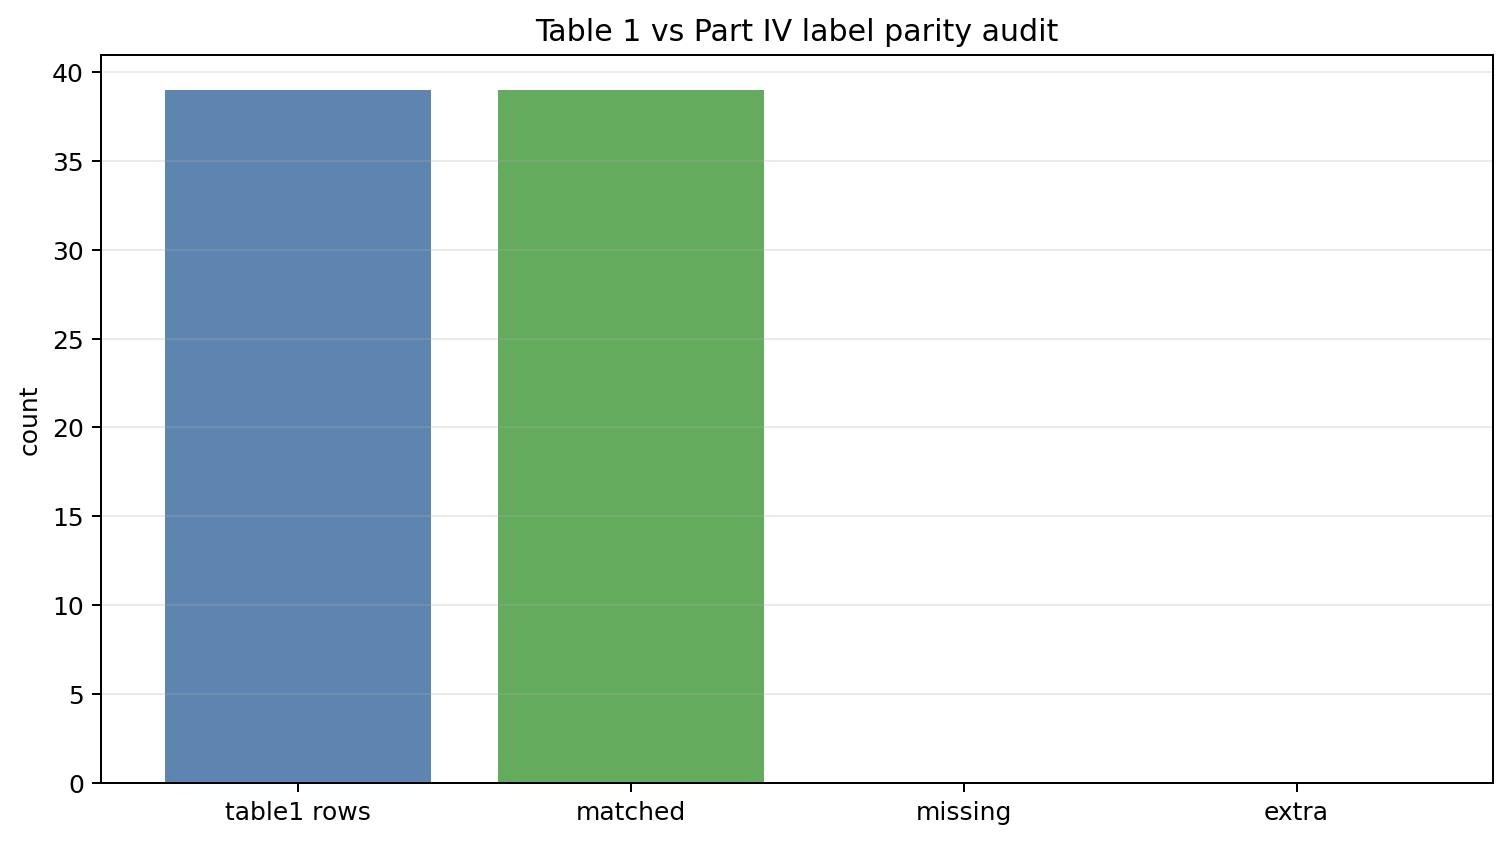

The table this chart was drawn from, first rows:
row_no, topic, observable, row_label, part4_section, present_in_part4_label_block
1, LLR（月レーザー測距）, 残差RMS（中央値, station×reflector）, LLR（月レーザー測距）｜残差RMS（中央値, station×reflecto…, 7, 1
2, LLR（月レーザー測距：NGLR-1）, 残差RMS（中央値, station×NGLR-1）, LLR（月レーザー測距：NGLR-1）｜残差RMS（中央値, station×N…, 7, 1
3, Cassini（太陽会合）, ドップラー y(t)（観測 vs P-model）, Cassini（太陽会合）｜ドップラー y(t)（観測 vs P-model）, 9, 1
4, Viking（太陽会合）, 往復Shapiro遅延ピーク, Viking（太陽会合）｜往復Shapiro遅延ピーク, 9, 1
5, Mercury（近日点移動）, 近日点移動（角秒/世紀）, Mercury（近日点移動）｜近日点移動（角秒/世紀）, 9, 1
6, GPS（衛星時計）, 残差RMS（中央値, 衛星ごと）, GPS（衛星時計）｜残差RMS（中央値, 衛星ごと）, 9, 1
7, 光偏向（太陽）, PPN γ（GR=1）, 光偏向（太陽）｜PPN γ（GR=1）, 9, 1
8, 重力赤方偏移, 偏差 ε（GR=0）, 重力赤方偏移｜偏差 ε（GR=0）, 9, 1
9, 重力赤方偏移, 偏差 ε（GR=0）, 重力赤方偏移｜偏差 ε（GR=0）, 9, 1
10, 宇宙論（距離二重性）, η^(P)(z=1)（D_L/((1+z)D_A)）, 宇宙論（距離二重性）｜η^(P)(z=1)（D_L/((1+z)D_A)）, 11, 1
11, 宇宙論（Tolman表面輝度）, 指数 n（SB ∝ (1+z)^-n）, 宇宙論（Tolman表面輝度）｜指数 n（SB ∝ (1+z)^-n）, 11, 1
12, 宇宙論（Tolman表面輝度）, 指数 n（SB ∝ (1+z)^-n）, 宇宙論（Tolman表面輝度）｜指数 n（SB ∝ (1+z)^-n）, 11, 1
13, 宇宙論（独立プローブ）, SN time dilation（p_t）, 宇宙論（独立プローブ）｜SN time dilation（p_t）, 11, 1
14, 宇宙論（独立プローブ）, CMB温度スケーリング（p_T）, 宇宙論（独立プローブ）｜CMB温度スケーリング（p_T）, 11, 1
15, JWST/MAST（スペクトル一次データ）, x1d→z（線同定；距離指標非依存）, JWST/MAST（スペクトル一次データ）｜x1d→z（線同定；距離指標非依存）, 11, 1
16, XRISM（BH/AGN）, Fe-K吸収線→v/c（SRドップラー）, XRISM（BH/AGN）｜Fe-K吸収線→v/c（SRドップラー）, 12, 1
17, XRISM（銀河団）, Fe-K輝線→z_xray（距離指標非依存）/ σ_v（線幅）, XRISM（銀河団）｜Fe-K輝線→z_xray（距離指標非依存）/ σ_v（線…, 12, 1
18, 宇宙論（CMB偏極位相）, TT/EE/TE 音響位相差（Δϕ_EE, Δϕ_TE）, 宇宙論（CMB偏極位相）｜TT/EE/TE 音響位相差（Δϕ_EE, Δϕ_TE…, 11, 1
19, 宇宙論（構造形成 fσ8）, 成長率 fσ8（遅延枝の実効摩擦 Γ_eff）, 宇宙論（構造形成 fσ8）｜成長率 fσ8（遅延枝の実効摩擦 Γ_eff）, 11, 1
20, 宇宙論（銀河団衝突オフセット）, レンズ中心−ガス中心オフセット（Bullet系）, 宇宙論（銀河団衝突オフセット）｜レンズ中心−ガス中心オフセット（Bullet系）, 11, 1
21, 回転（フレームドラッグ）, 比 μ=|Ω_obs|/|Ω_pred|（GR=1）, 回転（フレームドラッグ）｜比 μ=|Ω_obs|/|Ω_pred|（GR=1）, 10 / 12, 1
22, 回転（フレームドラッグ）, 比 μ=|Ω_obs|/|Ω_pred|（GR=1）, 回転（フレームドラッグ）｜比 μ=|Ω_obs|/|Ω_pred|（GR=1）, 10 / 12, 1
23, 回転（フレームドラッグ）, 純スカラー極限（回転項なし）棄却ゲート, 回転（フレームドラッグ）｜純スカラー極限（回転項なし）棄却ゲート, 10 / 12, 1
24, EHT（ブラックホール影）, リング直径（M87*）, EHT（ブラックホール影）｜リング直径（M87*）, 12, 1
25, EHT（ブラックホール影）, リング直径（Sgr A*）, EHT（ブラックホール影）｜リング直径（Sgr A*）, 12, 1
26, 連星パルサー（軌道減衰）, 一致度 R = Pdot_b(obs)/Pdot_b(P-model quad)…, 連星パルサー（軌道減衰）｜一致度 R = Pdot_b(obs)/Pdot_b(…, 12, 1
27, 重力波（GW150914）, chirp位相（f(t)抽出→四重極チャープ則fit）, 重力波（GW150914）｜chirp位相（f(t)抽出→四重極チャープ則fit…, 12, 1
28, 重力波（GW151226）, chirp位相（f(t)抽出→四重極チャープ則fit）, 重力波（GW151226）｜chirp位相（f(t)抽出→四重極チャープ則fit…, 12, 1
29, 重力波（GW170104）, chirp位相（f(t)抽出→四重極チャープ則fit）, 重力波（GW170104）｜chirp位相（f(t)抽出→四重極チャープ則fit…, 12, 1
30, 重力波（GW170817）, chirp位相（f(t)抽出→四重極チャープ則fit）, 重力波（GW170817）｜chirp位相（f(t)抽出→四重極チャープ則fit…, 12, 1
31, 重力波（GW190425）, chirp位相（f(t)抽出→四重極チャープ則fit）, 重力波（GW190425）｜chirp位相（f(t)抽出→四重極チャープ則fit…, 12, 1
32, 重力波（GW200115_042309）, chirp位相（f(t)抽出→四重極チャープ則fit）, 重力波（GW200115_042309）｜chirp位相（f(t)抽出→四重極チ…, 12, 1
33, 重力波（GW200129_065458）, chirp位相（f(t)抽出→四重極チャープ則fit）, 重力波（GW200129_065458）｜chirp位相（f(t)抽出→四重極チ…, 12, 1
34, 重力波（GW200224_222234）, chirp位相（f(t)抽出→四重極チャープ則fit）, 重力波（GW200224_222234）｜chirp位相（f(t)抽出→四重極チ…, 12, 1
35, 重力波（GW191216_213338）, chirp位相（f(t)抽出→四重極チャープ則fit）, 重力波（GW191216_213338）｜chirp位相（f(t)抽出→四重極チ…, 12, 1
36, 重力波（GW200311_115853）, chirp位相（f(t)抽出→四重極チャープ則fit）, 重力波（GW200311_115853）｜chirp位相（f(t)抽出→四重極チ…, 12, 1
37, 重力波（GW250114: 面積定理/QNM/IMR）, 面積定理の有意度 + ringdown QNM(220) + IMR整合, 重力波（GW250114: 面積定理/QNM/IMR）｜面積定理の有意度 + r…, 12, 1
38, 強場（高次項同時拘束）, 単一 λ_H で EHT+GW+Pulsar+Fe-Kα を同時拘束, 強場（高次項同時拘束）｜単一 λ_H で EHT+GW+Pulsar+Fe-Kα…, 12, 1
39, 速度飽和 δ（理論）, γ_max（v→cで発散しない）, 速度飽和 δ（理論）｜γ_max（v→cで発散しない）, 10, 1
